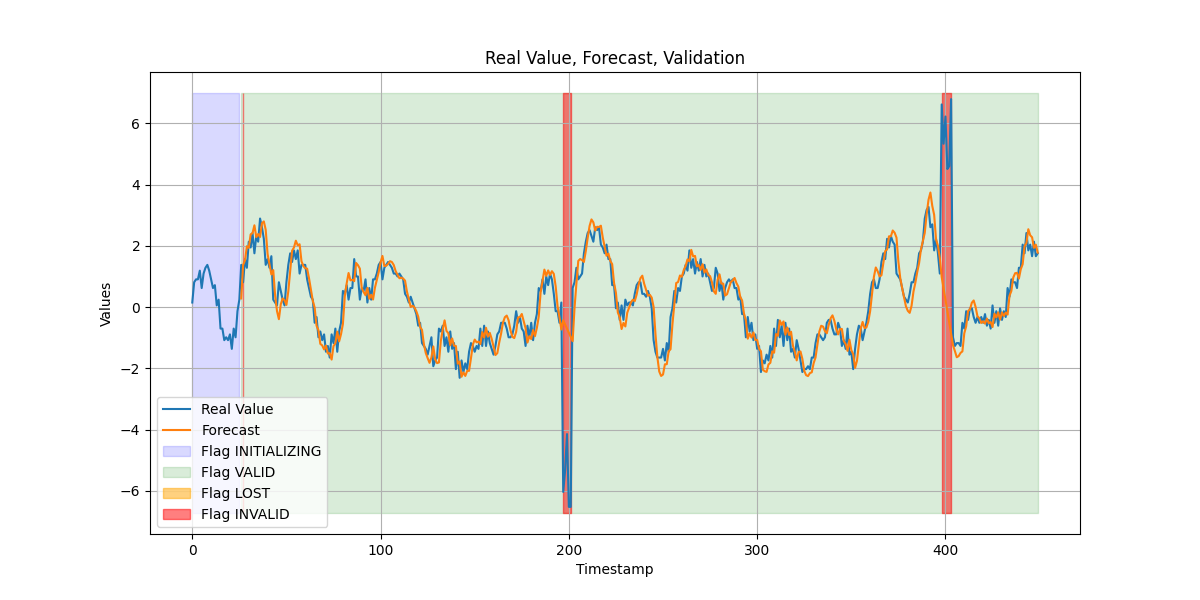

Source data for this figure (header and first rows):
timestamp, value, forecast, flags, failure_count
0, 0.1497, nan, INITIALIZING, 0
1, 0.8121, nan, INITIALIZING, 0
2, 0.9068, nan, INITIALIZING, 0
3, 0.9068, nan, INITIALIZING, 0
4, 1.191, nan, INITIALIZING, 0
5, 0.6229, nan, INITIALIZING, 0
6, 1.096, nan, INITIALIZING, 0
7, 1.285, nan, INITIALIZING, 0
8, 1.38, nan, INITIALIZING, 0
9, 1.191, nan, INITIALIZING, 0
10, 0.9068, nan, INITIALIZING, 0
11, 0.6229, nan, INITIALIZING, 0
12, 0.7175, nan, INITIALIZING, 0
13, 0.05507, nan, INITIALIZING, 0
14, 0.2443, nan, INITIALIZING, 0
15, -0.702, nan, INITIALIZING, 0
16, -0.702, nan, INITIALIZING, 0
17, -1.081, nan, INITIALIZING, 0
18, -0.9859, nan, INITIALIZING, 0
19, -1.081, nan, INITIALIZING, 0
20, -0.8913, nan, INITIALIZING, 0
21, -1.364, nan, INITIALIZING, 0
22, -0.702, nan, INITIALIZING, 0
23, -0.9859, nan, INITIALIZING, 0
24, -0.1342, nan, INITIALIZING, 0
25, 0.2443, nan, INITIALIZING, 0
26, 1.38, 0.2827, VALID, 0
27, 0.8121, 1.377, INVALID|RAPID_INCREASE, 1
28, 1.569, 1.527, VALID, 1
29, 1.285, 1.989, VALID, 1
30, 2.137, 1.937, VALID, 1
31, 1.948, 2.377, VALID, 1
32, 2.421, 2.417, VALID, 1
33, 1.758, 2.674, VALID, 1
34, 2.326, 2.288, VALID, 1
35, 2.137, 2.387, VALID, 1
36, 2.894, 2.292, VALID, 1
37, 2.61, 2.743, VALID, 1
38, 2.232, 2.8, VALID, 1
39, 1.38, 2.526, VALID, 1
40, 1.569, 1.734, VALID, 1
41, 1.285, 1.399, VALID, 1
42, 1.664, 1.067, VALID, 1
43, 0.2443, 1.21, VALID, 1
44, 0.1497, 0.3784, VALID, 1
45, 0.05507, -0.1305, VALID, 1
46, 0.8121, -0.3951, VALID, 1
47, 0.5282, 0.09258, VALID, 1
48, 0.2443, 0.2816, VALID, 1
49, 0.05507, 0.2267, VALID, 1
50, 0.8121, 0.07029, VALID, 1
51, 1.38, 0.519, VALID, 1
52, 1.758, 1.199, VALID, 1
53, 1.475, 1.841, VALID, 1
54, 1.853, 1.946, VALID, 1
55, 1.569, 2.17, VALID, 1
56, 1.853, 2.019, VALID, 1
57, 1.096, 2.053, VALID, 1
58, 1.38, 1.5, VALID, 1
59, 1.38, 1.341, VALID, 1
... 390 more rows
